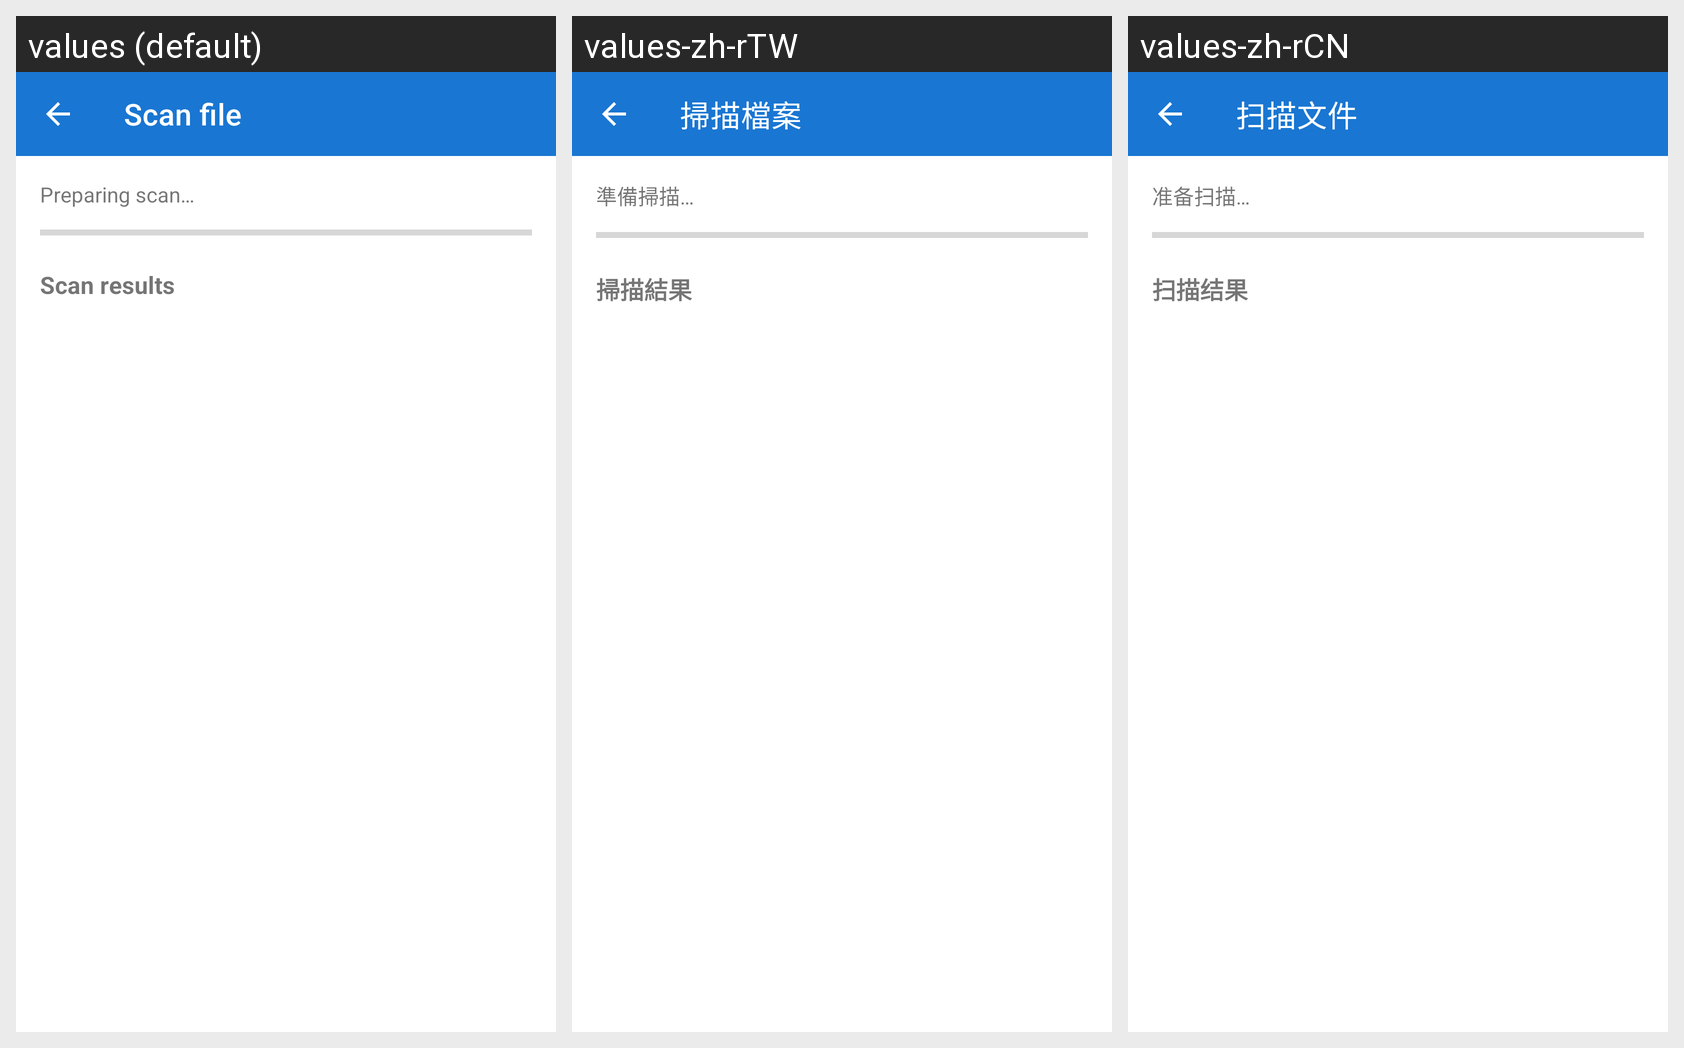

This grid shows one Android layout under several languages. Give, for every string resource on the screen, its name, the default text and each shown locale's text.
Android screen res/layout/activity_file_scan.xml rendered under 3 locales, left to right: values (default), values-zh-rTW, values-zh-rCN. Device: Nexus 5 (rendered at 1080×1920; each locale shown at half size, 540×960, under a caption strip naming it); theme Theme.YaraXSample.
Other locales in the repository, not shown: values-de, values-es, values-fr, values-it, values-ja, values-ko.
Strings drawn on this screen, with the default value and each locale's value (text and hints the layout hard-codes, and strings that could not be matched under every locale, appear in the picture but are not listed):

scan_file
  values: Scan file
  values-zh-rTW: 掃描檔案
  values-zh-rCN: 扫描文件

scanning_preparing
  values: Preparing scan…
  values-zh-rTW: 準備掃描…
  values-zh-rCN: 准备扫描…

scan_results
  values: Scan results
  values-zh-rTW: 掃描結果
  values-zh-rCN: 扫描结果
